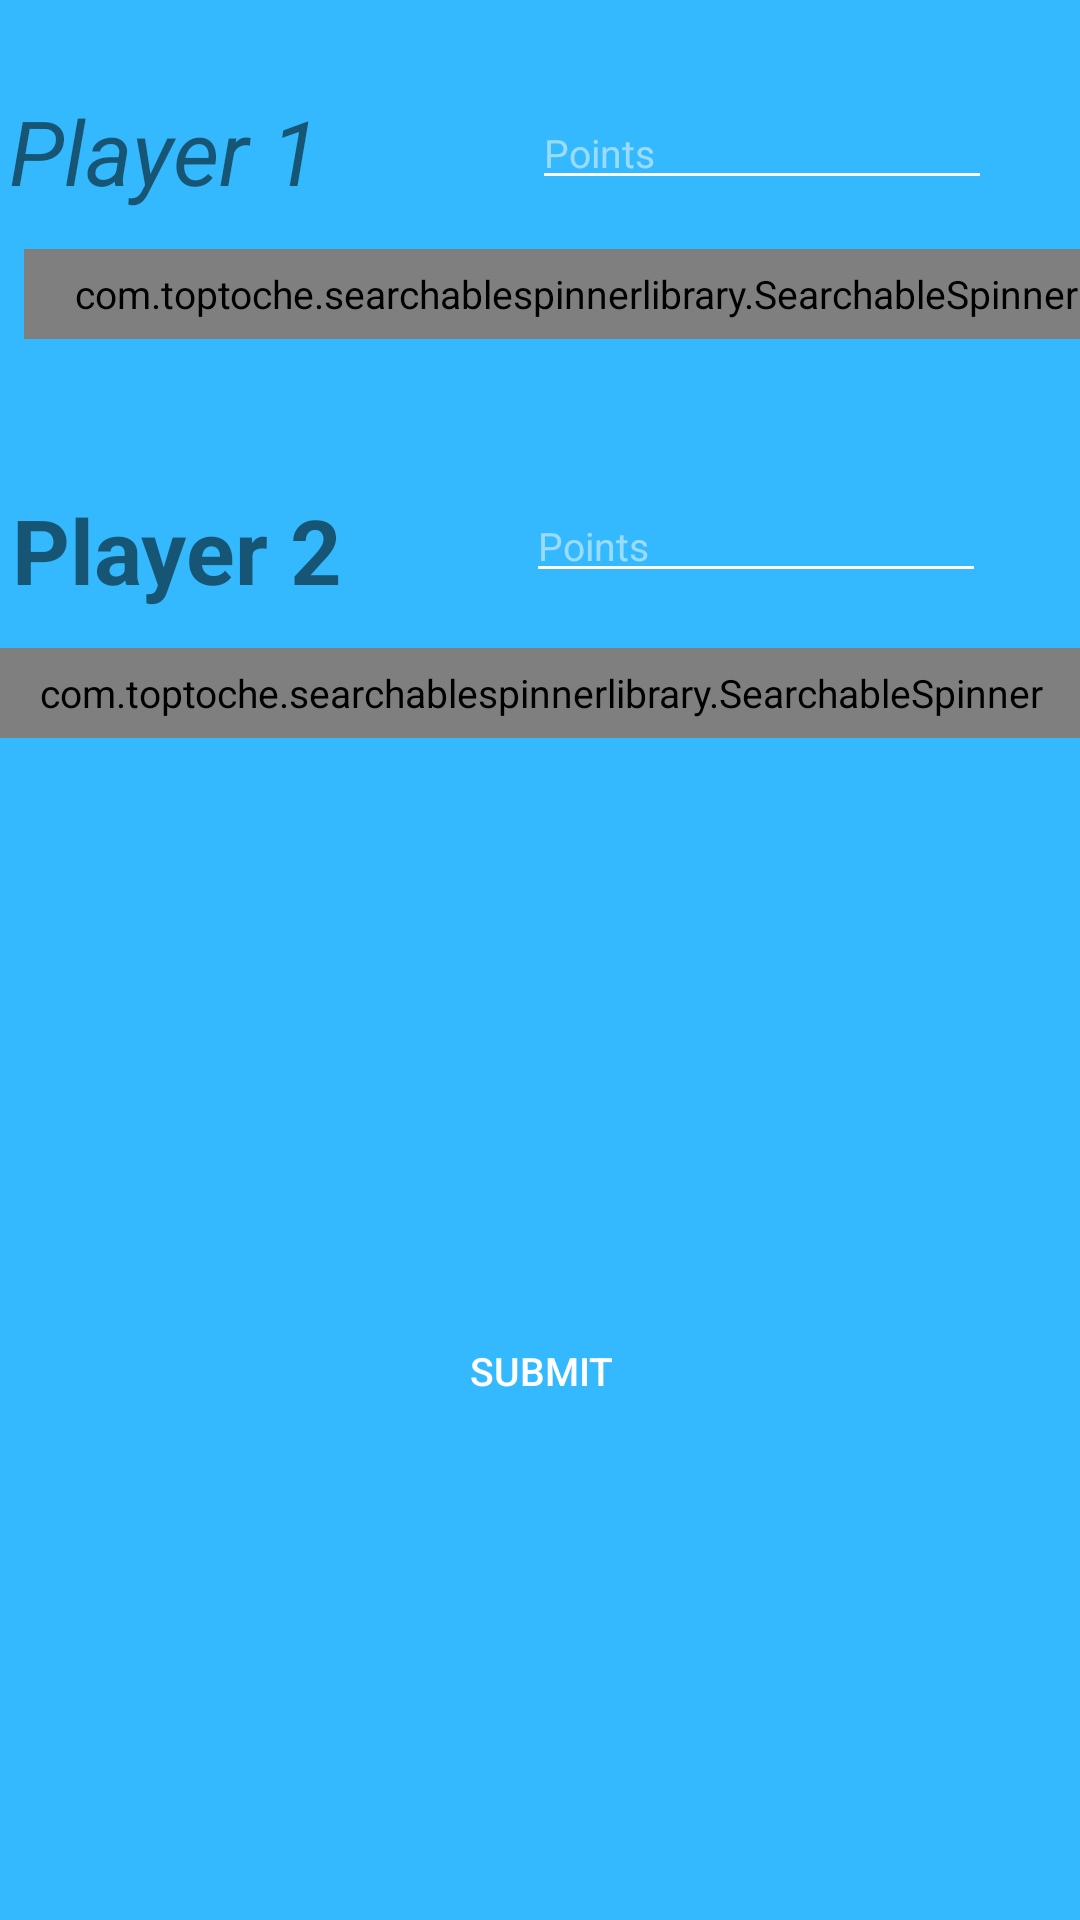

Write the Android layout XML for this screen, with the resource values it uses.
<!-- AndroidManifest.xml: application theme AppTheme -->
<!-- res/layout/activity_match.xml -->
<?xml version="1.0" encoding="utf-8"?>
<android.support.constraint.ConstraintLayout xmlns:android="http://schemas.android.com/apk/res/android"
    xmlns:app="http://schemas.android.com/apk/res-auto"
    xmlns:tools="http://schemas.android.com/tools"
    android:layout_width="match_parent"
    android:layout_height="match_parent"
    android:background="#34B9FF"
    tools:context=".Match">

    <com.toptoche.searchablespinnerlibrary.SearchableSpinner
        android:id="@+id/spinner1"
        android:layout_width="368dp"
        android:layout_height="30dp"
        android:layout_marginStart="8dp"
        android:layout_marginTop="10dp"
        android:layout_marginEnd="8dp"
        app:hintText="Select PLayer"
        app:layout_constraintEnd_toEndOf="parent"
        app:layout_constraintHorizontal_bias="0.0"
        app:layout_constraintStart_toStartOf="parent"
        app:layout_constraintTop_toBottomOf="@+id/player1" />

    <TextView
        android:id="@+id/player1"
        android:layout_width="124dp"
        android:layout_height="43dp"
        android:layout_marginStart="26dp"
        android:layout_marginTop="30dp"
        android:layout_marginEnd="256dp"
        android:layout_marginBottom="21dp"
        android:text="Player 1"
        android:textSize="30dp"
        android:textStyle="italic"
        app:layout_constraintBottom_toTopOf="@+id/spinner1"
        app:layout_constraintEnd_toEndOf="parent"
        app:layout_constraintStart_toStartOf="parent"
        app:layout_constraintTop_toTopOf="parent" />

    <TextView
        android:id="@+id/player2"
        android:layout_width="124dp"
        android:layout_height="43dp"
        android:layout_marginStart="16dp"
        android:layout_marginTop="50dp"
        android:layout_marginEnd="244dp"
        android:text="Player 2"
        android:textSize="30dp"
        android:textStyle="bold"
        app:layout_constraintEnd_toEndOf="parent"
        app:layout_constraintStart_toStartOf="parent"
        app:layout_constraintTop_toBottomOf="@+id/spinner1" />

    <com.toptoche.searchablespinnerlibrary.SearchableSpinner
        android:id="@+id/spinner2"
        android:layout_width="368dp"
        app:hintText="Select Player"
        android:layout_height="30dp"
        android:layout_marginStart="8dp"
        android:layout_marginTop="10dp"
        android:layout_marginEnd="8dp"
        app:layout_constraintEnd_toEndOf="parent"
        app:layout_constraintStart_toStartOf="parent"
        app:layout_constraintTop_toBottomOf="@+id/player2" />

    <Button
        android:id="@+id/button"
        android:layout_width="159dp"
        android:layout_height="42dp"
        android:layout_marginStart="113dp"
        android:layout_marginEnd="112dp"
        android:layout_marginBottom="162dp"
        android:text="Submit"
        android:textColor="#FFFF"
        android:background="@color/button_color"
        app:layout_constraintBottom_toBottomOf="parent"
        app:layout_constraintEnd_toEndOf="parent"
        app:layout_constraintStart_toStartOf="parent" />

    <EditText
        android:id="@+id/editText"
        android:layout_width="wrap_content"
        android:layout_height="wrap_content"
        android:layout_marginStart="53dp"
        android:layout_marginTop="32dp"
        android:layout_marginEnd="32dp"
        android:backgroundTint="@android:color/white"
        android:ems="10"
        android:hint="Points"
        android:inputType="textPersonName"
        android:textColor="@android:color/white"
        android:textColorHint="#80ffffff"
        app:layout_constraintEnd_toEndOf="parent"
        app:layout_constraintStart_toEndOf="@+id/player1"
        app:layout_constraintTop_toTopOf="parent" />

    <EditText
        android:id="@+id/editText2"
        android:layout_width="wrap_content"
        android:layout_height="wrap_content"
        android:layout_marginStart="50dp"
        android:layout_marginTop="50dp"
        android:layout_marginEnd="34dp"
        android:backgroundTint="@android:color/white"
        android:ems="10"
        android:hint="Points"
        android:inputType="textPersonName"
        android:textColor="@android:color/white"
        android:textColorHint="#80ffffff"
        app:layout_constraintEnd_toEndOf="parent"
        app:layout_constraintStart_toEndOf="@+id/player2"
        app:layout_constraintTop_toBottomOf="@+id/spinner1" />
</android.support.constraint.ConstraintLayout>
<!-- resources referenced by this layout -->
<resources>
  <style name="AppTheme" parent="Theme.AppCompat.Light.DarkActionBar">
          
          <item name="colorPrimary">@color/colorPrimary</item>
          <item name="colorPrimaryDark">@color/colorPrimaryDark</item>
          <item name="colorAccent">@color/colorAccent</item>
          <item name="android:textSize">13dp</item>
      </style>
  <!-- not gathered from this repository: default colours our renderer supplied (Android Studio template values) -->
  <color name="colorPrimary">#FF6200EE</color>
  <color name="colorPrimaryDark">#FF3700B3</color>
  <color name="colorAccent">#FF03DAC5</color>
</resources>
